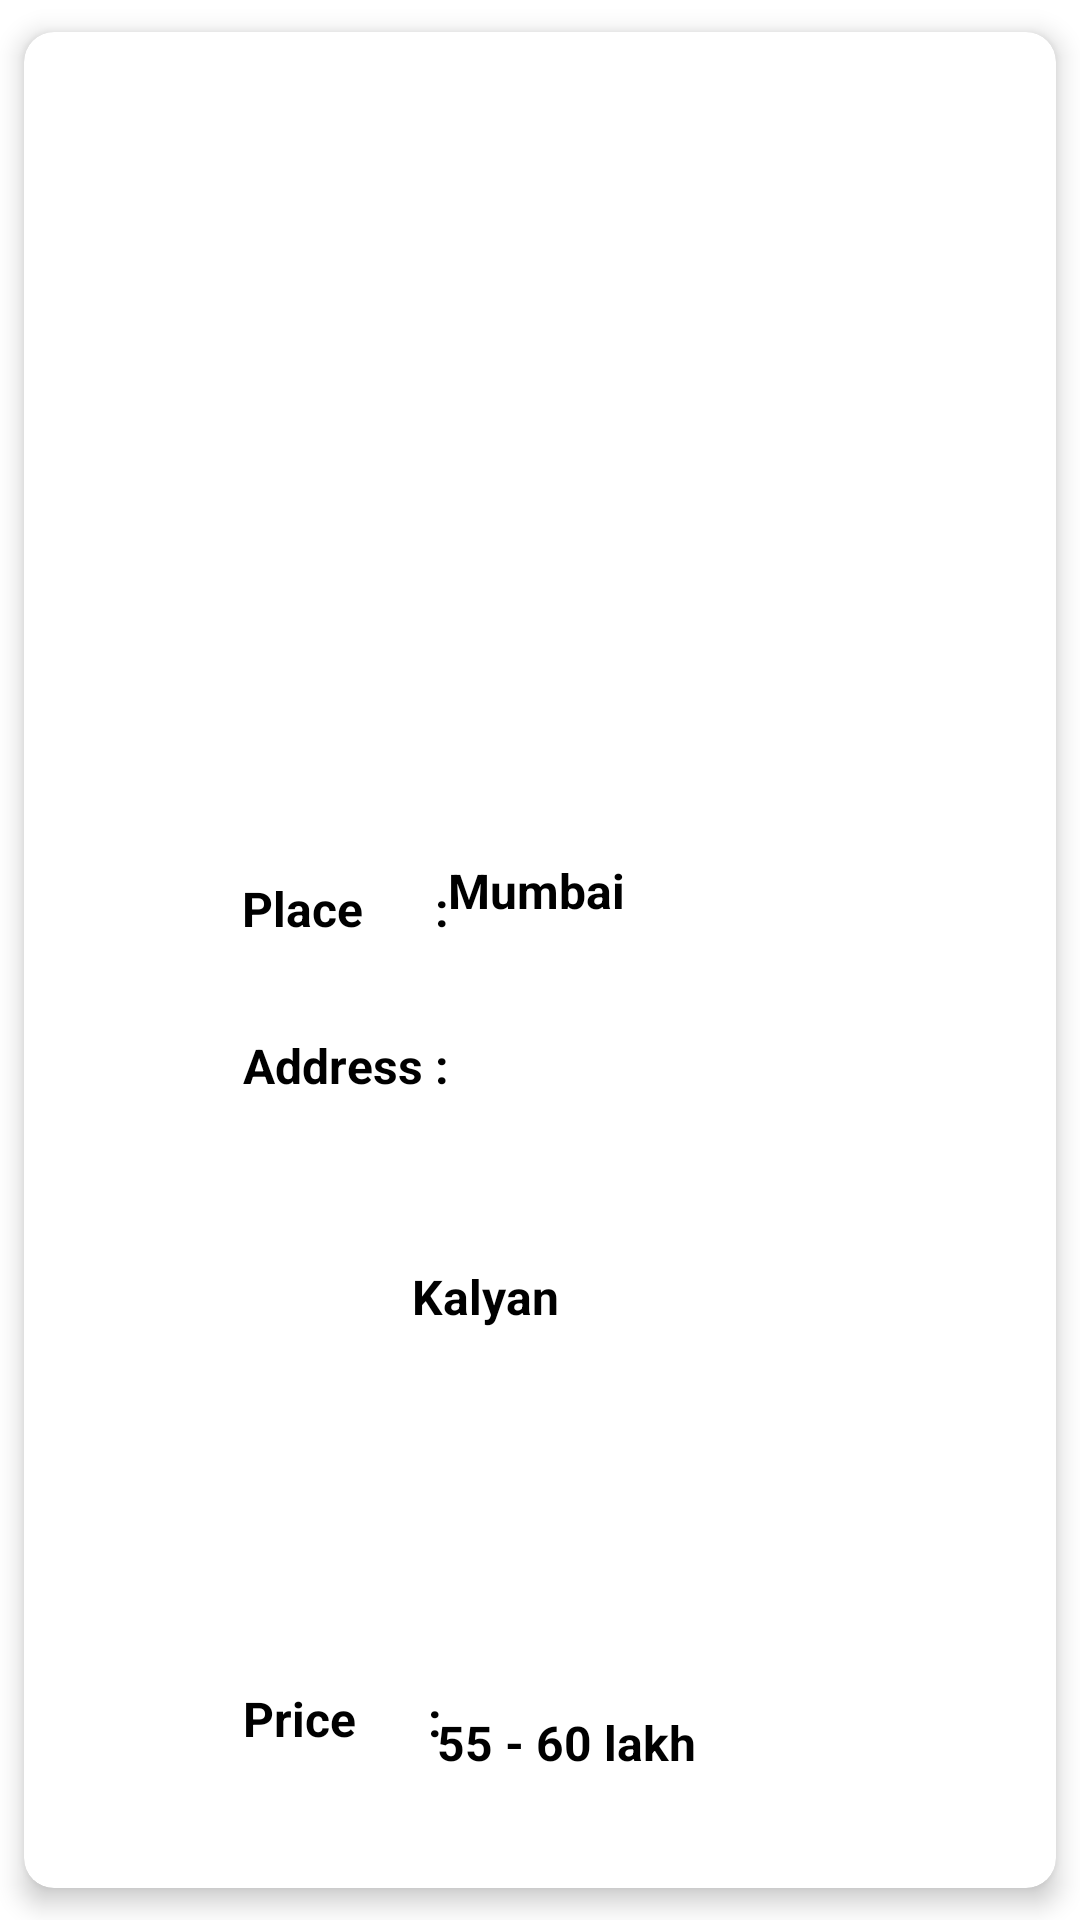

Reconstruct the res/layout file that produces this screen, plus the resources it refers to.
<!-- AndroidManifest.xml: application theme Theme.Project8 -->
<!-- res/layout/item.xml -->
<?xml version="1.0" encoding="utf-8"?>
<androidx.cardview.widget.CardView xmlns:android="http://schemas.android.com/apk/res/android"
    xmlns:tools="http://schemas.android.com/tools"
    android:layout_width="match_parent"
    android:layout_height="300dp"
    xmlns:app="http://schemas.android.com/apk/res-auto"
    app:cardCornerRadius="10dp"
    app:contentPadding="5dp"
    app:cardUseCompatPadding="true"
    app:cardElevation="5dp">
    <androidx.constraintlayout.widget.ConstraintLayout
        android:layout_width="match_parent"
        android:layout_height="match_parent">

        <ImageView
            android:id="@+id/image"
            android:layout_width="match_parent"
            android:layout_height="100dp"
            android:layout_gravity="center_horizontal"
            android:scaleType="fitXY"
            app:layout_constraintBottom_toBottomOf="parent"
            app:layout_constraintEnd_toEndOf="parent"
            app:layout_constraintHorizontal_bias="0.0"
            app:layout_constraintLeft_toLeftOf="parent"
            app:layout_constraintRight_toRightOf="parent"
            app:layout_constraintStart_toStartOf="parent"
            app:layout_constraintTop_toTopOf="parent"
            app:layout_constraintVertical_bias="0.0" />

        <TextView
            android:layout_width="wrap_content"
            android:layout_height="wrap_content"
            android:layout_gravity="center"
            android:layout_marginLeft="14dp"
            android:text="Place      :"
            android:textAlignment="center"
            android:textColor="@color/black"
            android:textSize="16sp"
            android:textStyle="bold"
            app:layout_constraintBottom_toBottomOf="parent"
            app:layout_constraintHorizontal_bias="0.214"
            app:layout_constraintLeft_toLeftOf="parent"
            app:layout_constraintRight_toRightOf="parent"
            app:layout_constraintTop_toTopOf="parent"
            app:layout_constraintVertical_bias="0.471" />

        <TextView
            android:id="@+id/textplace"
            android:layout_width="100dp"
            android:layout_height="25dp"
            android:text="Mumbai"
            android:textColor="@color/black"
            android:textSize="16sp"
            android:textStyle="bold"
            app:layout_constraintBottom_toBottomOf="parent"
            app:layout_constraintHorizontal_bias="0.582"
            app:layout_constraintLeft_toLeftOf="parent"
            app:layout_constraintRight_toRightOf="parent"
            app:layout_constraintTop_toTopOf="parent"
            app:layout_constraintVertical_bias="0.463" />

        <TextView
            android:layout_width="wrap_content"
            android:layout_height="wrap_content"
            android:layout_gravity="center"
            android:layout_marginLeft="14dp"
            android:text="Address :"
            android:textAlignment="center"
            android:textColor="@color/black"
            android:textSize="16sp"
            android:textStyle="bold"
            app:layout_constraintBottom_toBottomOf="parent"
            app:layout_constraintHorizontal_bias="0.214"
            app:layout_constraintLeft_toLeftOf="parent"
            app:layout_constraintRight_toRightOf="parent"
            app:layout_constraintTop_toTopOf="parent"
            app:layout_constraintVertical_bias="0.56" />

        <TextView
            android:id="@+id/textaddress"
            android:layout_width="182dp"
            android:layout_height="90dp"
            android:text="Kalyan"
            android:textColor="@color/black"
            android:textSize="16sp"
            android:textStyle="bold"
            app:layout_constraintBottom_toBottomOf="parent"
            app:layout_constraintHorizontal_bias="0.817"
            app:layout_constraintLeft_toLeftOf="parent"
            app:layout_constraintRight_toRightOf="parent"
            app:layout_constraintTop_toTopOf="parent"
            app:layout_constraintVertical_bias="0.782" />

        <TextView
            android:layout_width="wrap_content"
            android:layout_height="wrap_content"
            android:layout_gravity="center"
            android:layout_marginLeft="14dp"
            android:text="Price      :"
            android:textAlignment="center"
            android:textColor="@color/black"
            android:textSize="16sp"
            android:textStyle="bold"
            app:layout_constraintBottom_toBottomOf="parent"
            app:layout_constraintHorizontal_bias="0.213"
            app:layout_constraintLeft_toLeftOf="parent"
            app:layout_constraintRight_toRightOf="parent"
            app:layout_constraintTop_toTopOf="parent"
            app:layout_constraintVertical_bias="0.931" />

        <TextView
            android:id="@+id/textprice"
            android:layout_width="132dp"
            android:layout_height="25dp"
            android:layout_gravity="center"
            android:text="55 - 60 lakh"
            android:textColor="@color/black"
            android:textSize="16sp"
            android:textStyle="bold"
            app:layout_constraintBottom_toBottomOf="parent"
            app:layout_constraintHorizontal_bias="0.656"
            app:layout_constraintLeft_toLeftOf="parent"
            app:layout_constraintRight_toRightOf="parent"
            app:layout_constraintTop_toTopOf="parent"
            app:layout_constraintVertical_bias="0.95" />

    </androidx.constraintlayout.widget.ConstraintLayout>



</androidx.cardview.widget.CardView>
<!-- resources referenced by this layout -->
<resources>
  <color name="black">#FF000000</color>
  <style name="Theme.Project8" parent="Theme.MaterialComponents.Light.NoActionBar">
          
          <item name="android:itemBackground">@color/white</item>
          <item name="colorPrimary">@color/purple_500</item>
          <item name="colorPrimaryVariant">@color/purple_700</item>
          <item name="colorOnPrimary">@color/white</item>
          
          <item name="colorSecondary">@color/teal_200</item>
          <item name="colorSecondaryVariant">@color/teal_700</item>
          <item name="colorOnSecondary">@color/black</item>
          
          <item name="android:statusBarColor" tools:targetApi="l">?attr/colorPrimaryVariant</item>
          
      </style>
  <color name="white">#FFFFFFFF</color>
  <color name="purple_500">#198c8c</color>
  <color name="purple_700">#198282</color>
  <color name="teal_200">#FF03DAC5</color>
  <color name="teal_700">#FF018786</color>
</resources>
